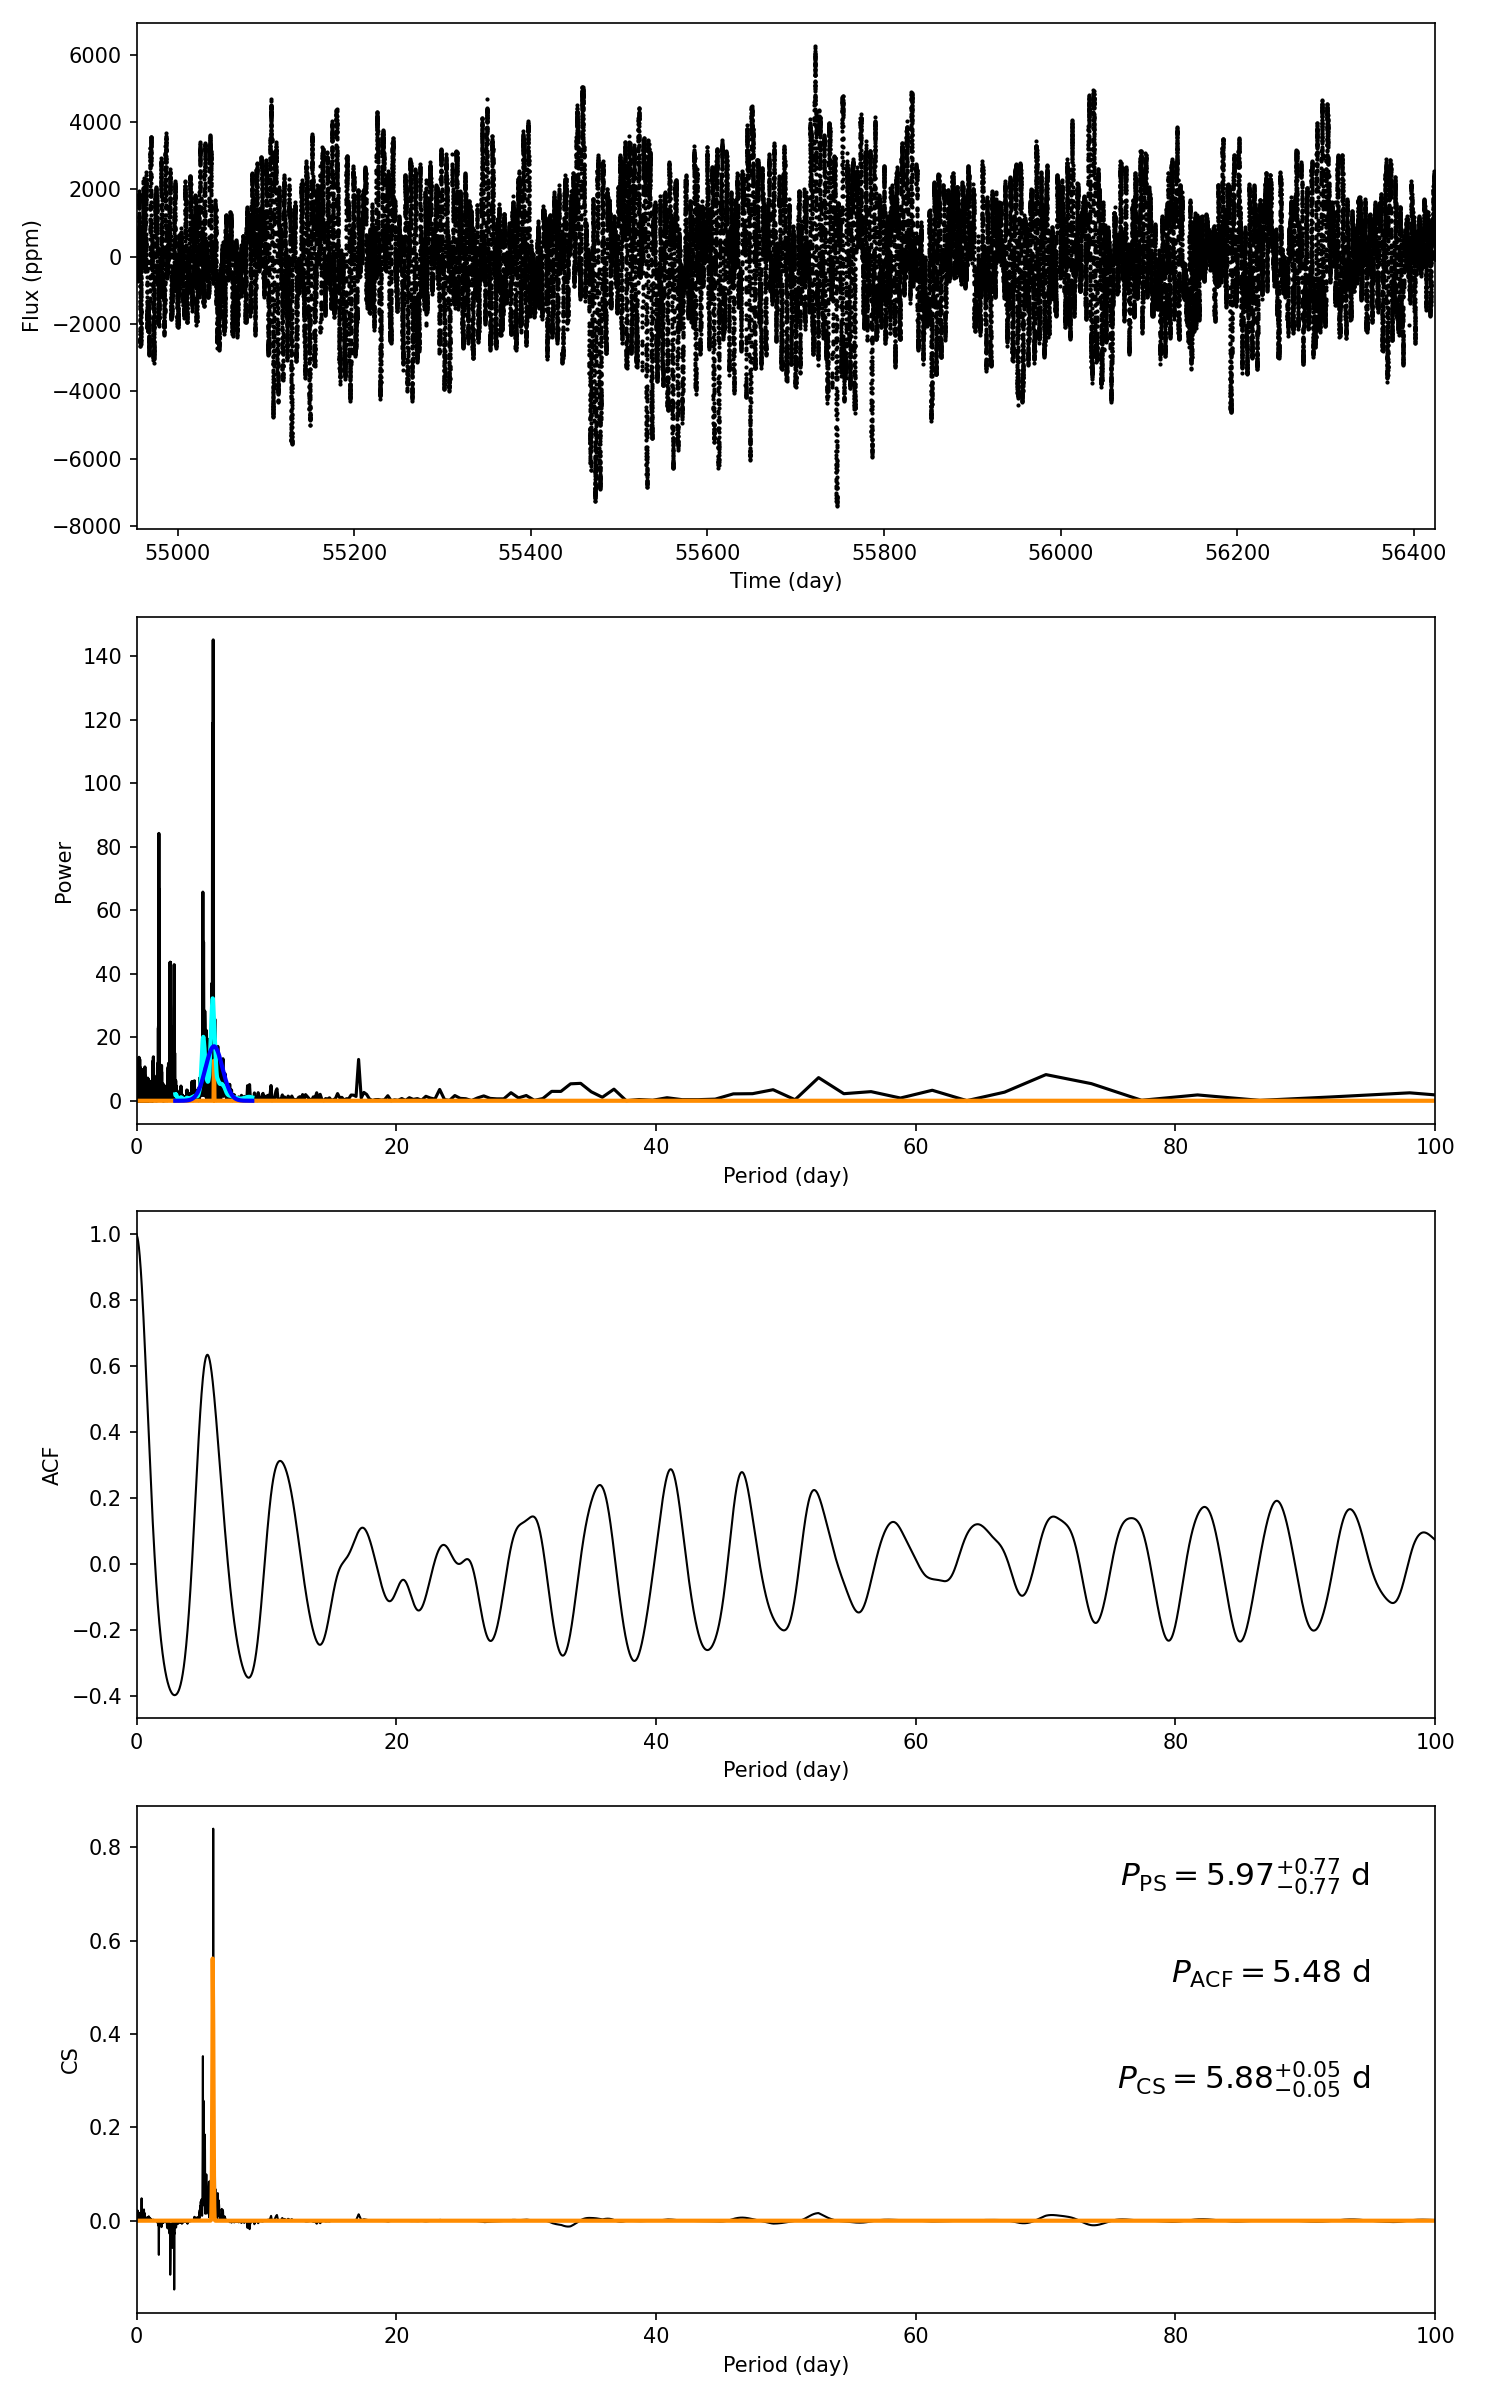

Data behind this chart, as committed beside it:
target_id, prot_ps, prot_acf, prot_cs, e_prot_ps, E_prot_ps, e_prot_acf, E_prot_acf, e_prot_cs, E_prot_cs, sph_ps, sph_acf, sph_cs, e_sph_ps, e_sph_acf, e_sph_cs, h_ps, fa_prob_ps, hacf, gacf, hcs
9704713, 5.965, 5.476, 5.879, 0.7655, 0.7655, -1.0, -1.0, 0.05359, 0.05359, 1658, 1655, 1646, 413.9, 426.6, 450, 145.2, 8.698000536293197e-64, 0.9874, 0.6199, 0.84
